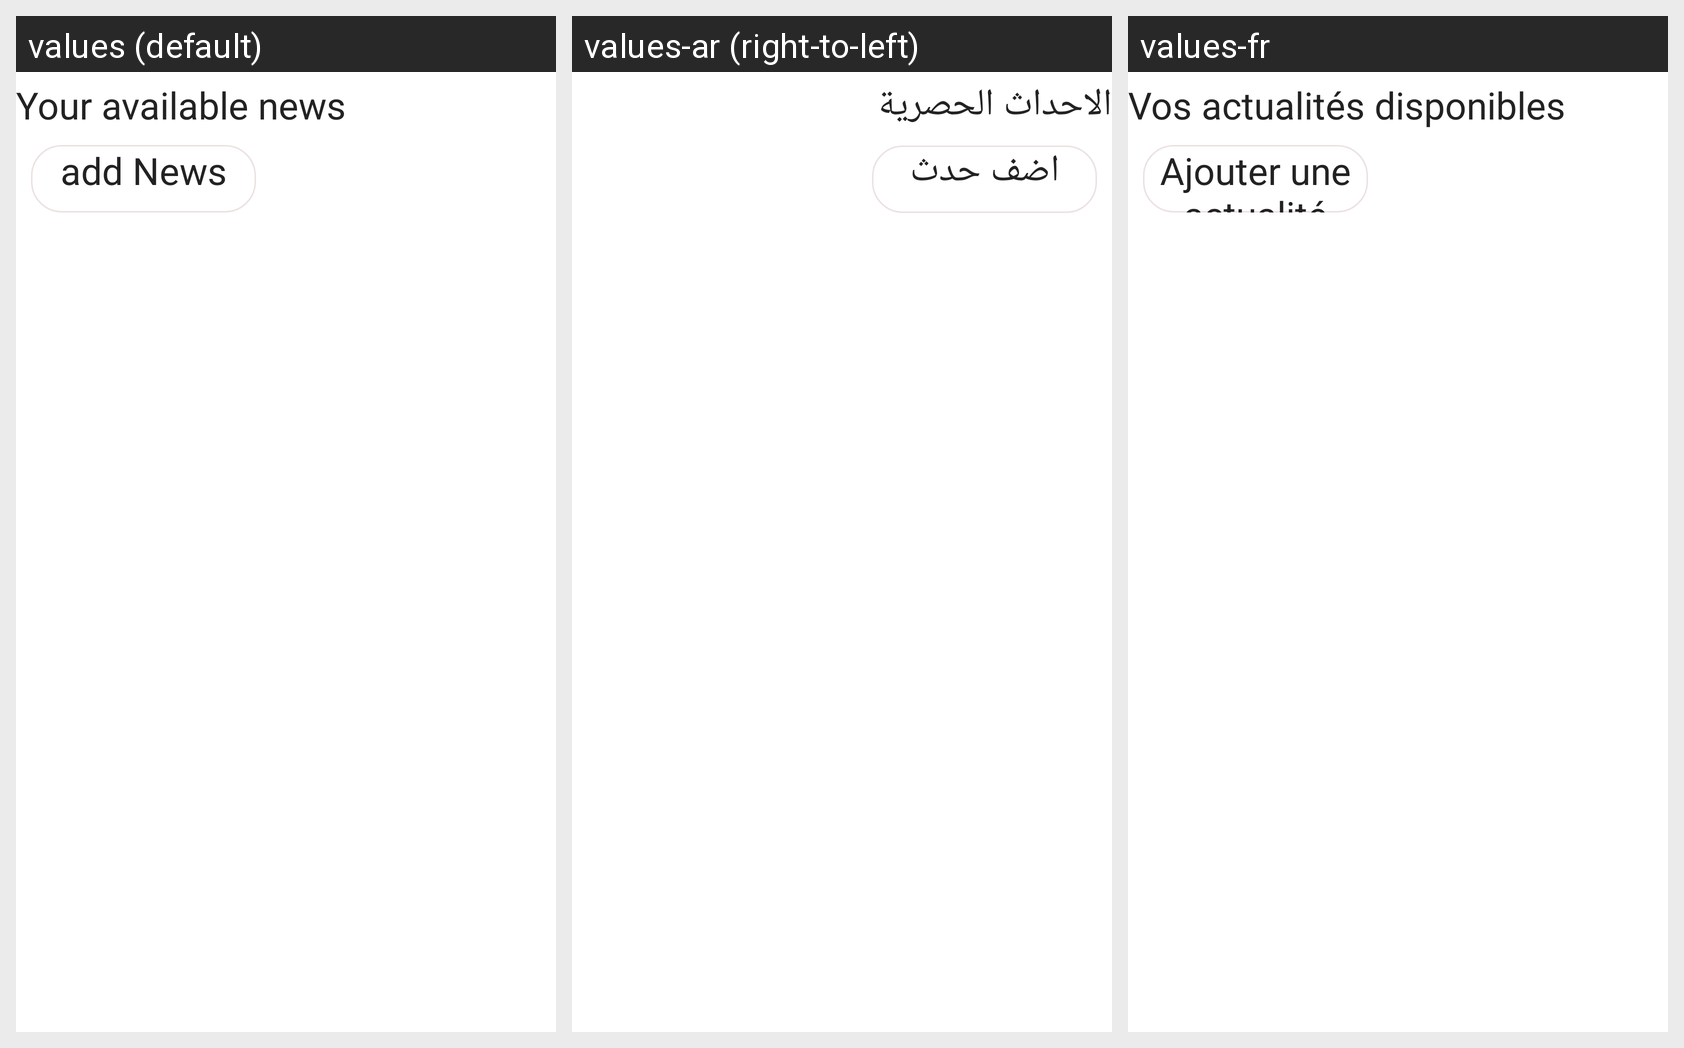

For this localized Android screen grid, give each drawn string resource with its value in every locale shown.
Android screen res/layout/activity_company_news_list.xml rendered under 3 locales, left to right: values (default), values-ar (right-to-left), values-fr. Device: Nexus 5 (rendered at 1080×1920; each locale shown at half size, 540×960, under a caption strip naming it); theme Theme.MyApplication.
Strings drawn on this screen, with the default value and each locale's value (text and hints the layout hard-codes, and strings that could not be matched under every locale, appear in the picture but are not listed):

your_available_news
  values: Your available news
  values-ar: الاحداث الحصرية
  values-fr: Vos actualités disponibles

add_news
  values: add News
  values-ar: اضف حدث جديد
  values-fr: Ajouter une actualité
